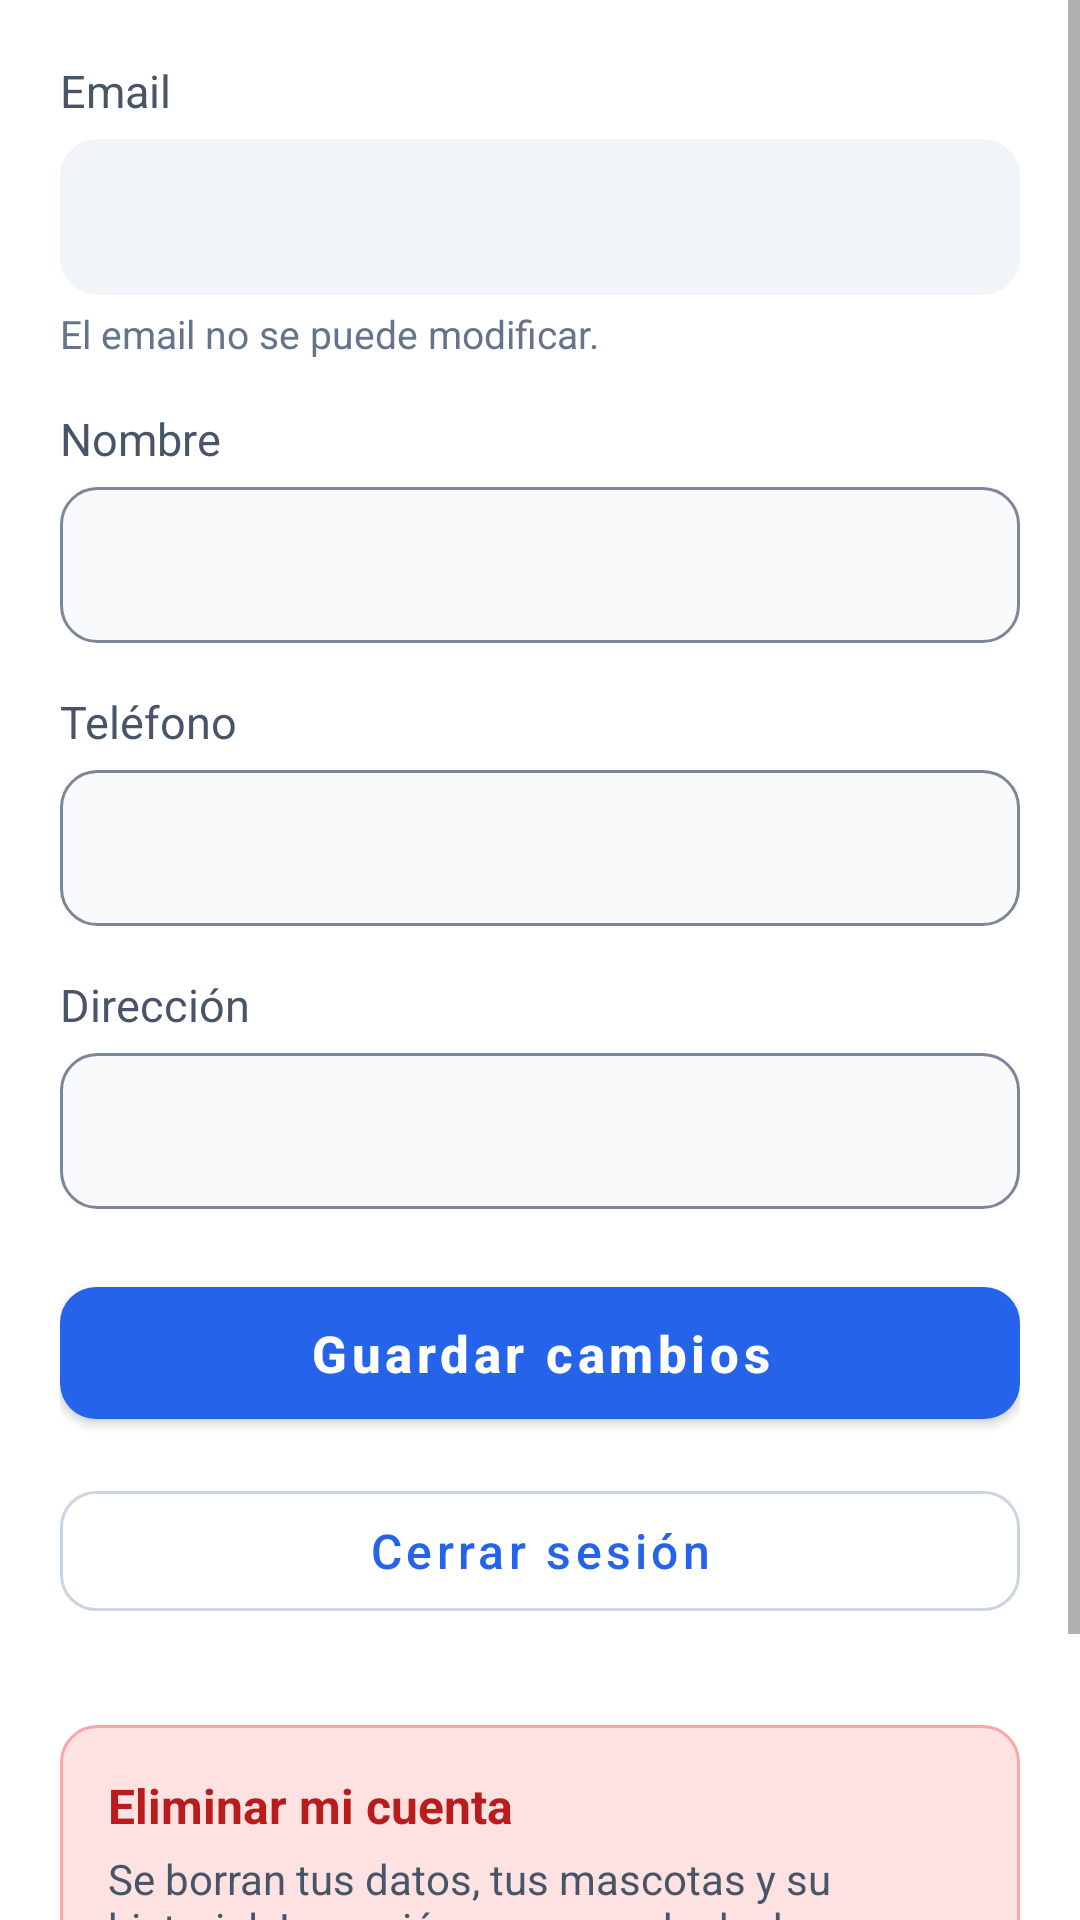

This screen was rendered from an Android layout file. Write that file and the resources it references.
<!-- AndroidManifest.xml: activity theme Theme.Petshop.ConBarra -->
<!-- res/layout/activity_perfil.xml -->
<?xml version="1.0" encoding="utf-8"?>
<ScrollView xmlns:android="http://schemas.android.com/apk/res/android"
    xmlns:app="http://schemas.android.com/apk/res-auto"
    android:layout_width="match_parent"
    android:layout_height="match_parent"
    android:background="@color/blanco"
    android:fillViewport="true">

    <LinearLayout
        android:layout_width="match_parent"
        android:layout_height="wrap_content"
        android:orientation="vertical"
        android:padding="20dp">

        <TextView style="@style/Etiqueta" android:labelFor="@id/campoEmail" android:text="@string/campo_email" />
        <EditText
            android:id="@+id/campoEmail"
            style="@style/Campo"
            android:layout_marginBottom="4dp"
            android:background="@drawable/fondo_campo"
            android:backgroundTint="@color/fondo_suave"
            android:enabled="false"
            android:importantForAutofill="no"
            android:inputType="none"
            android:textColor="@color/texto_medio" />
        <TextView
            android:layout_width="match_parent"
            android:layout_height="wrap_content"
            android:layout_marginBottom="16dp"
            android:text="@string/ayuda_email_fijo"
            android:textColor="@color/texto_suave"
            android:textSize="13sp" />

        <TextView style="@style/Etiqueta" android:labelFor="@id/campoNombre" android:text="@string/campo_nombre" />
        <EditText
            android:id="@+id/campoNombre"
            style="@style/Campo"
            android:autofillHints="name"
            android:inputType="textPersonName|textCapWords" />

        <TextView style="@style/Etiqueta" android:labelFor="@id/campoTelefono" android:text="@string/campo_telefono" />
        <EditText
            android:id="@+id/campoTelefono"
            style="@style/Campo"
            android:autofillHints="phone"
            android:inputType="phone" />

        <TextView style="@style/Etiqueta" android:labelFor="@id/campoDireccion" android:text="@string/campo_direccion" />
        <EditText
            android:id="@+id/campoDireccion"
            style="@style/Campo"
            android:autofillHints="postalAddress"
            android:inputType="textPostalAddress" />

        <com.google.android.material.button.MaterialButton
            android:id="@+id/botonGuardar"
            style="@style/BotonPrimario"
            android:layout_marginTop="4dp"
            android:text="@string/accion_guardar_cambios" />

        <ProgressBar
            android:id="@+id/progreso"
            android:layout_width="wrap_content"
            android:layout_height="wrap_content"
            android:layout_gravity="center_horizontal"
            android:layout_marginTop="12dp"
            android:visibility="gone" />

        <com.google.android.material.button.MaterialButton
            android:id="@+id/botonCerrarSesion"
            style="@style/BotonSecundario"
            android:layout_marginTop="12dp"
            android:text="@string/accion_cerrar_sesion" />

        
        <LinearLayout
            android:layout_width="match_parent"
            android:layout_height="wrap_content"
            android:layout_marginTop="32dp"
            android:background="@drawable/fondo_zona_riesgo"
            android:orientation="vertical"
            android:padding="16dp">

            <TextView
                android:id="@+id/tituloZonaRiesgo"
                android:layout_width="match_parent"
                android:layout_height="wrap_content"
                android:text="@string/titulo_eliminar_cuenta"
                android:textColor="@color/peligro"
                android:textSize="16sp"
                android:textStyle="bold" />

            <TextView
                android:layout_width="match_parent"
                android:layout_height="wrap_content"
                android:layout_marginTop="4dp"
                android:layout_marginBottom="12dp"
                android:text="@string/msg_eliminar_cuenta"
                android:textColor="@color/texto_medio"
                android:textSize="14sp" />

            <com.google.android.material.button.MaterialButton
                android:id="@+id/botonEliminar"
                style="@style/BotonSecundario"
                android:text="@string/accion_eliminar_cuenta"
                android:textColor="@color/peligro"
                app:strokeColor="@color/peligro_borde" />
        </LinearLayout>
    </LinearLayout>
</ScrollView>
<!-- resources referenced by this layout -->
<resources>
  <color name="blanco">#FFFFFF</color>
  <color name="fondo_suave">#F1F5F9</color>
  <color name="peligro">#B91C1C</color>
  <color name="peligro_borde">#FCA5A5</color>
  <color name="texto_medio">#475569</color>
  <color name="texto_suave">#64748B</color>
  <!-- drawable fondo_campo (drawable) -->
  <?xml version="1.0" encoding="utf-8"?>
  <shape xmlns:android="http://schemas.android.com/apk/res/android" android:shape="rectangle">
      <solid android:color="@color/fondo_input" />
      <stroke android:width="1dp" android:color="@color/borde_campo" />
      <corners android:radius="12dp" />
  </shape>
  <!-- drawable fondo_zona_riesgo (drawable) -->
  <?xml version="1.0" encoding="utf-8"?>
  <shape xmlns:android="http://schemas.android.com/apk/res/android" android:shape="rectangle">
      <solid android:color="@color/cancelado_fondo" />
      <stroke android:width="1dp" android:color="@color/peligro_borde" />
      <corners android:radius="12dp" />
  </shape>
  <string name="accion_cerrar_sesion">Cerrar sesión</string>
  <string name="accion_eliminar_cuenta">Eliminar cuenta</string>
  <string name="accion_guardar_cambios">Guardar cambios</string>
  <string name="ayuda_email_fijo">El email no se puede modificar.</string>
  <string name="campo_direccion">Dirección</string>
  <string name="campo_email">Email</string>
  <string name="campo_nombre">Nombre</string>
  <string name="campo_telefono">Teléfono</string>
  <string name="msg_eliminar_cuenta">Se borran tus datos, tus mascotas y su historial. La acción no se puede deshacer.</string>
  <string name="titulo_eliminar_cuenta">Eliminar mi cuenta</string>
  <style name="BotonPrimario" parent="Widget.MaterialComponents.Button">
          <item name="android:layout_width">match_parent</item>
          <item name="android:layout_height">56dp</item>
          <item name="backgroundTint">@color/azul</item>
          <item name="cornerRadius">12dp</item>
          <item name="android:textSize">17sp</item>
          <item name="android:textStyle">bold</item>
          <item name="android:textAllCaps">false</item>
      </style>
  <style name="BotonSecundario" parent="Widget.MaterialComponents.Button.OutlinedButton">
          <item name="android:layout_width">match_parent</item>
          <item name="android:layout_height">52dp</item>
          <item name="cornerRadius">12dp</item>
          <item name="android:textSize">16sp</item>
          <item name="android:textAllCaps">false</item>
          <item name="strokeColor">@color/borde</item>
          <item name="android:textColor">@color/azul</item>
      </style>
  <style name="Etiqueta">
          <item name="android:layout_width">match_parent</item>
          <item name="android:layout_height">wrap_content</item>
          <item name="android:textSize">15sp</item>
          <item name="android:textColor">@color/texto_medio</item>
          <item name="android:layout_marginBottom">6dp</item>
      </style>
  <style name="Theme.Petshop.ConBarra" parent="Theme.MaterialComponents.Light.DarkActionBar">
          <item name="colorPrimary">@color/azul</item>
          <item name="colorPrimaryVariant">@color/azul_oscuro</item>
          <item name="colorOnPrimary">@color/blanco</item>
          <item name="colorSecondary">@color/azul</item>
          <item name="colorOnSecondary">@color/blanco</item>
          <item name="android:statusBarColor" tools:targetApi="l">@color/azul_oscuro</item>
          <item name="android:windowBackground">@color/blanco</item>
      </style>
  <color name="fondo_input">#F8FAFC</color>
  <color name="borde_campo">#7B8798</color>
  <color name="cancelado_fondo">#FEE2E2</color>
  <color name="azul">#2563EB</color>
  <color name="borde">#CBD5E1</color>
  <color name="texto">#0F172A</color>
  <color name="azul_oscuro">#1D4ED8</color>
</resources>
